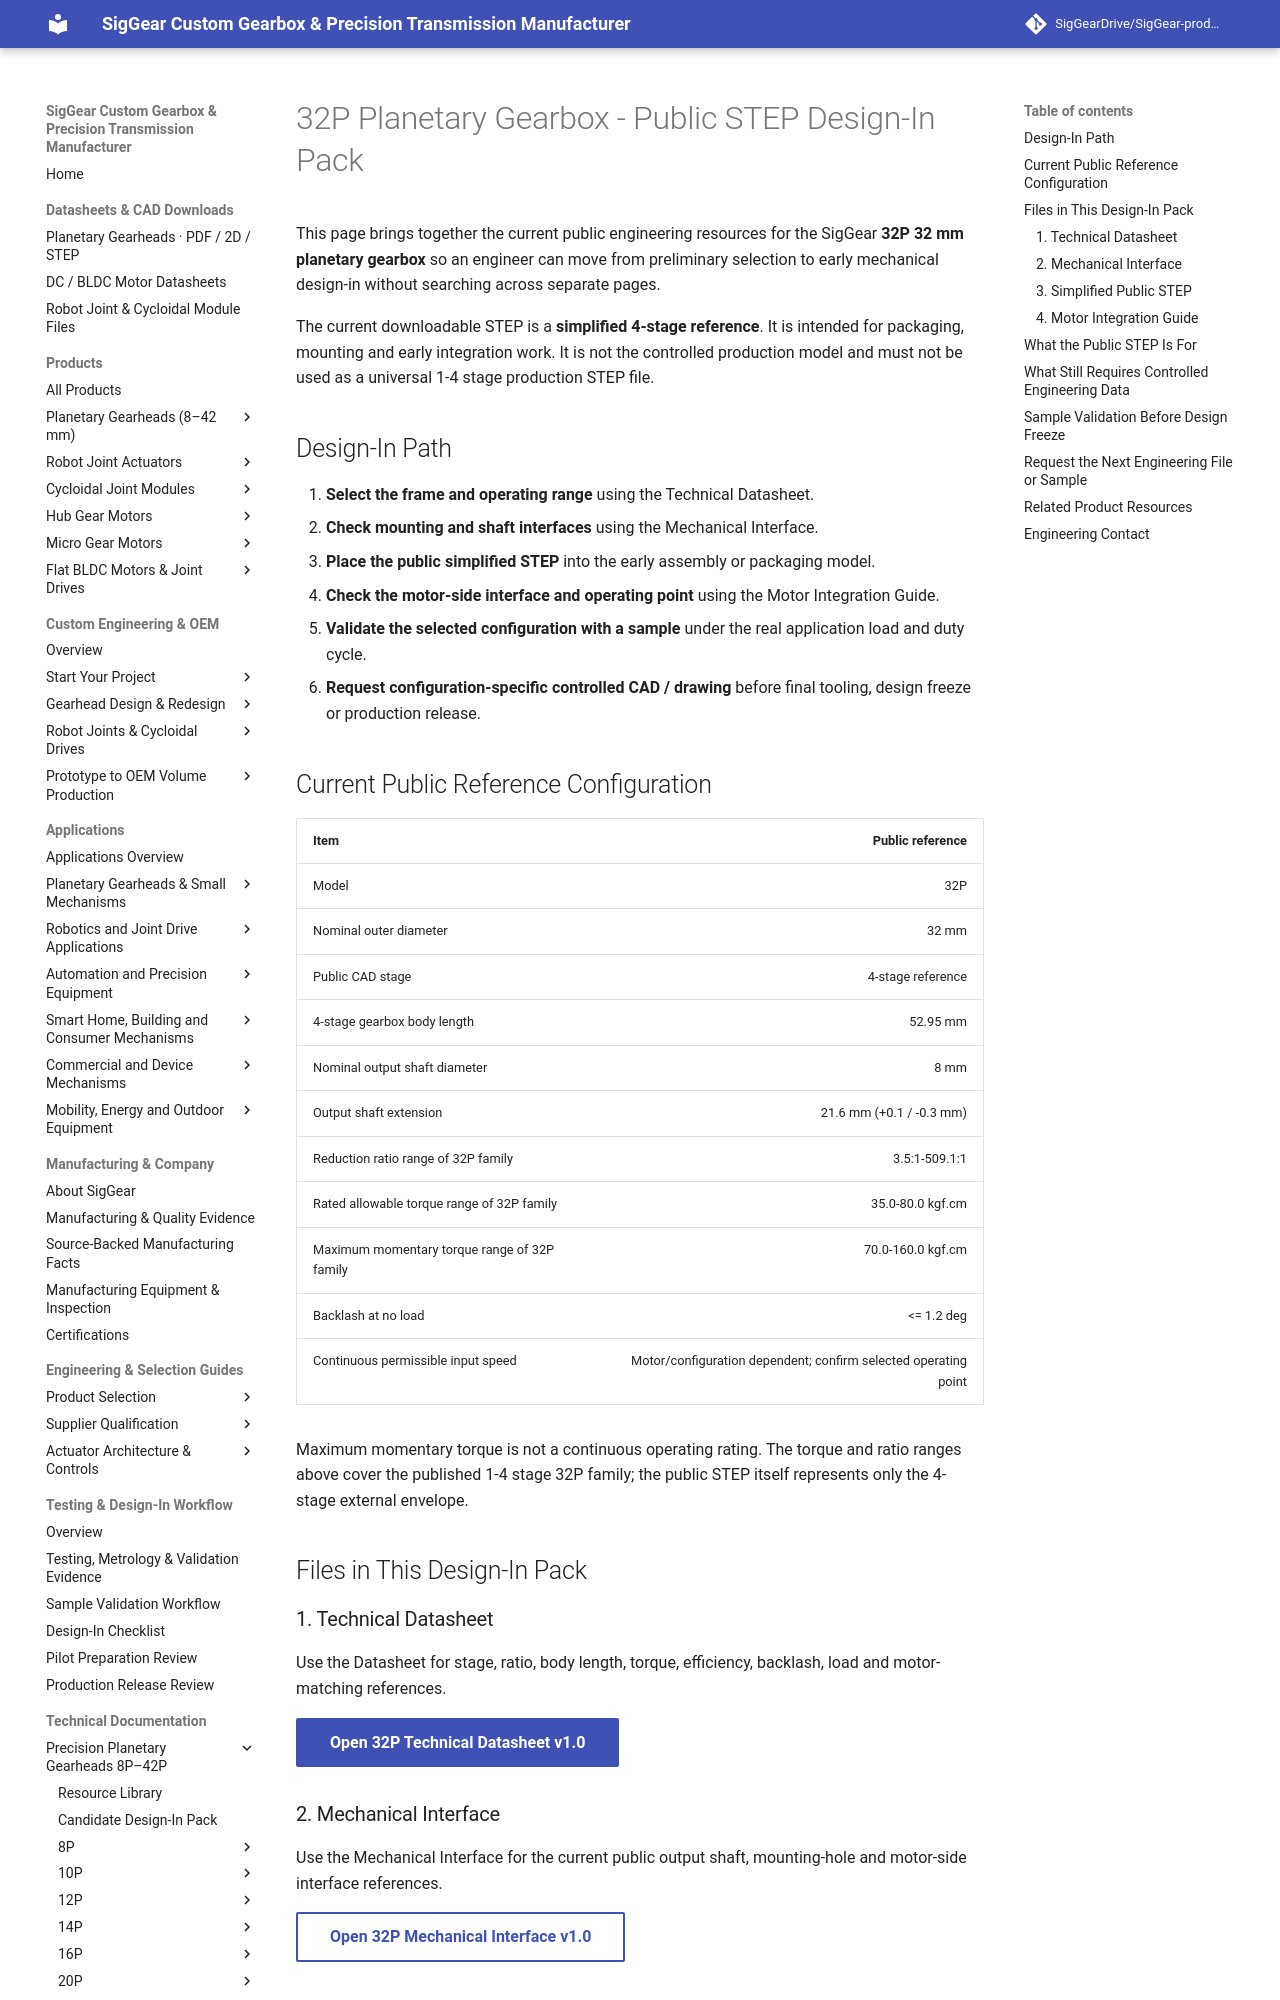

repository: SigGearDrive/SigGear-product-docs · page: engineering-resources/32p/design-in-pack/index.html · generator: mkdocs

---
title: 32P Planetary Gearbox STEP & Design-In Pack | SigGear
description: Public 32P 32 mm planetary gearbox Design-In Pack with datasheet, mechanical interface, simplified 4-stage STEP, motor integration guidance and controlled STEP / drawing review path.
---

# 32P Planetary Gearbox - Public STEP Design-In Pack

This page brings together the current public engineering resources for the SigGear **32P 32 mm planetary gearbox** so an engineer can move from preliminary selection to early mechanical design-in without searching across separate pages.

The current downloadable STEP is a **simplified 4-stage reference**. It is intended for packaging, mounting and early integration work. It is not the controlled production model and must not be used as a universal 1-4 stage production STEP file.

## Design-In Path

1. **Select the frame and operating range** using the Technical Datasheet.
2. **Check mounting and shaft interfaces** using the Mechanical Interface.
3. **Place the public simplified STEP** into the early assembly or packaging model.
4. **Check the motor-side interface and operating point** using the Motor Integration Guide.
5. **Validate the selected configuration with a sample** under the real application load and duty cycle.
6. **Request configuration-specific controlled CAD / drawing** before final tooling, design freeze or production release.

## Current Public Reference Configuration

| Item | Public reference |
| --- | ---: |
| Model | 32P |
| Nominal outer diameter | 32 mm |
| Public CAD stage | 4-stage reference |
| 4-stage gearbox body length | 52.95 mm |
| Nominal output shaft diameter | 8 mm |
| Output shaft extension | 21.6 mm (+0.1 / -0.3 mm) |
| Reduction ratio range of 32P family | 3.5:1-509.1:1 |
| Rated allowable torque range of 32P family | 35.0-80.0 kgf.cm |
| Maximum momentary torque range of 32P family | 70.0-160.0 kgf.cm |
| Backlash at no load | <= 1.2 deg |
| Continuous permissible input speed | Motor/configuration dependent; confirm selected operating point |

Maximum momentary torque is not a continuous operating rating. The torque and ratio ranges above cover the published 1-4 stage 32P family; the public STEP itself represents only the 4-stage external envelope.

## Files in This Design-In Pack

### 1. Technical Datasheet

Use the Datasheet for stage, ratio, body length, torque, efficiency, backlash, load and motor-matching references.

[Open 32P Technical Datasheet v1.0](datasheet.md){ .md-button .md-button--primary }
